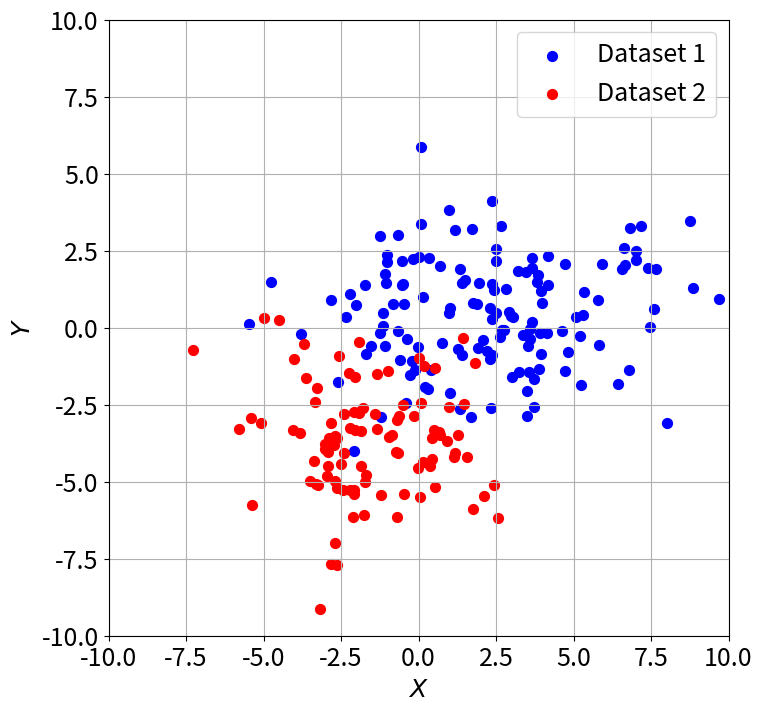

Here is the Python script that generated this plot: (Note: this script raises an exception after producing the figure.)
%reset -f

import numpy as np
import matplotlib
import matplotlib.pyplot as plt
import matplotlib
matplotlib.rcParams.update({'font.size': 18})

### generate the two datasets we'd like to separate ###

np.random.seed(16) # this insures that our random numbers will be the same each time      

xmin = -10.0
xmax =  10.0
ymin = -10.0
ymax =  10.0

MU1X, MU1Y =   2.0,  0.5
SG1X, SG1Y =   3.0,  2.0 
N1         =   140

MU2X, MU2Y =  -1.5, -3.5
SG2X, SG2Y =   2.0,  2.0 
N2         =   100

RV1X = np.random.normal(MU1X,   SG1X, N1)
RV1Y = np.random.normal(MU1Y,   SG1Y, N1)
RV2X = np.random.normal(MU2X,   SG2X, N2)
RV2Y = np.random.normal(MU2Y,   SG2Y, N2)

### plot the 'data' ###

plt.figure(figsize=(8,8))
plt.scatter(RV1X,RV1Y, c = 'blue', s=50, label="Dataset 1")
plt.scatter(RV2X,RV2Y, c = 'red',  s=50, label="Dataset 2")
plt.xlabel('$X$')
plt.ylabel('$Y$')
plt.axis([xmin,xmax,ymin,ymax])
plt.grid()
plt.legend()
plt.show()

def choose_cut(yhmin,yhmax):
    
    yline = [...]
    
    return yline    

def gini2(n1,n2):
    
    g2   = [...]
    
    return g2

gini_orig = [...]
print("the data initially has Gini Impurity of %5.3f" % gini_orig)

def divdata(array1,array2,yline):
    
    n1above = [...]
    n1below = [...]
    n2above = [...]
    n2below = [...]
    
    return n1above,n1below,n2above,n2below

ncuts = [...]

for i in np.arange(0,ncuts):
    
    ycut[i] = [...]
    dg[i]   = [...]
    

[...]

ybest = [...]
print("the maximum decrease in impurity occurs at Y = %5.2f" % ybest)

[...]
